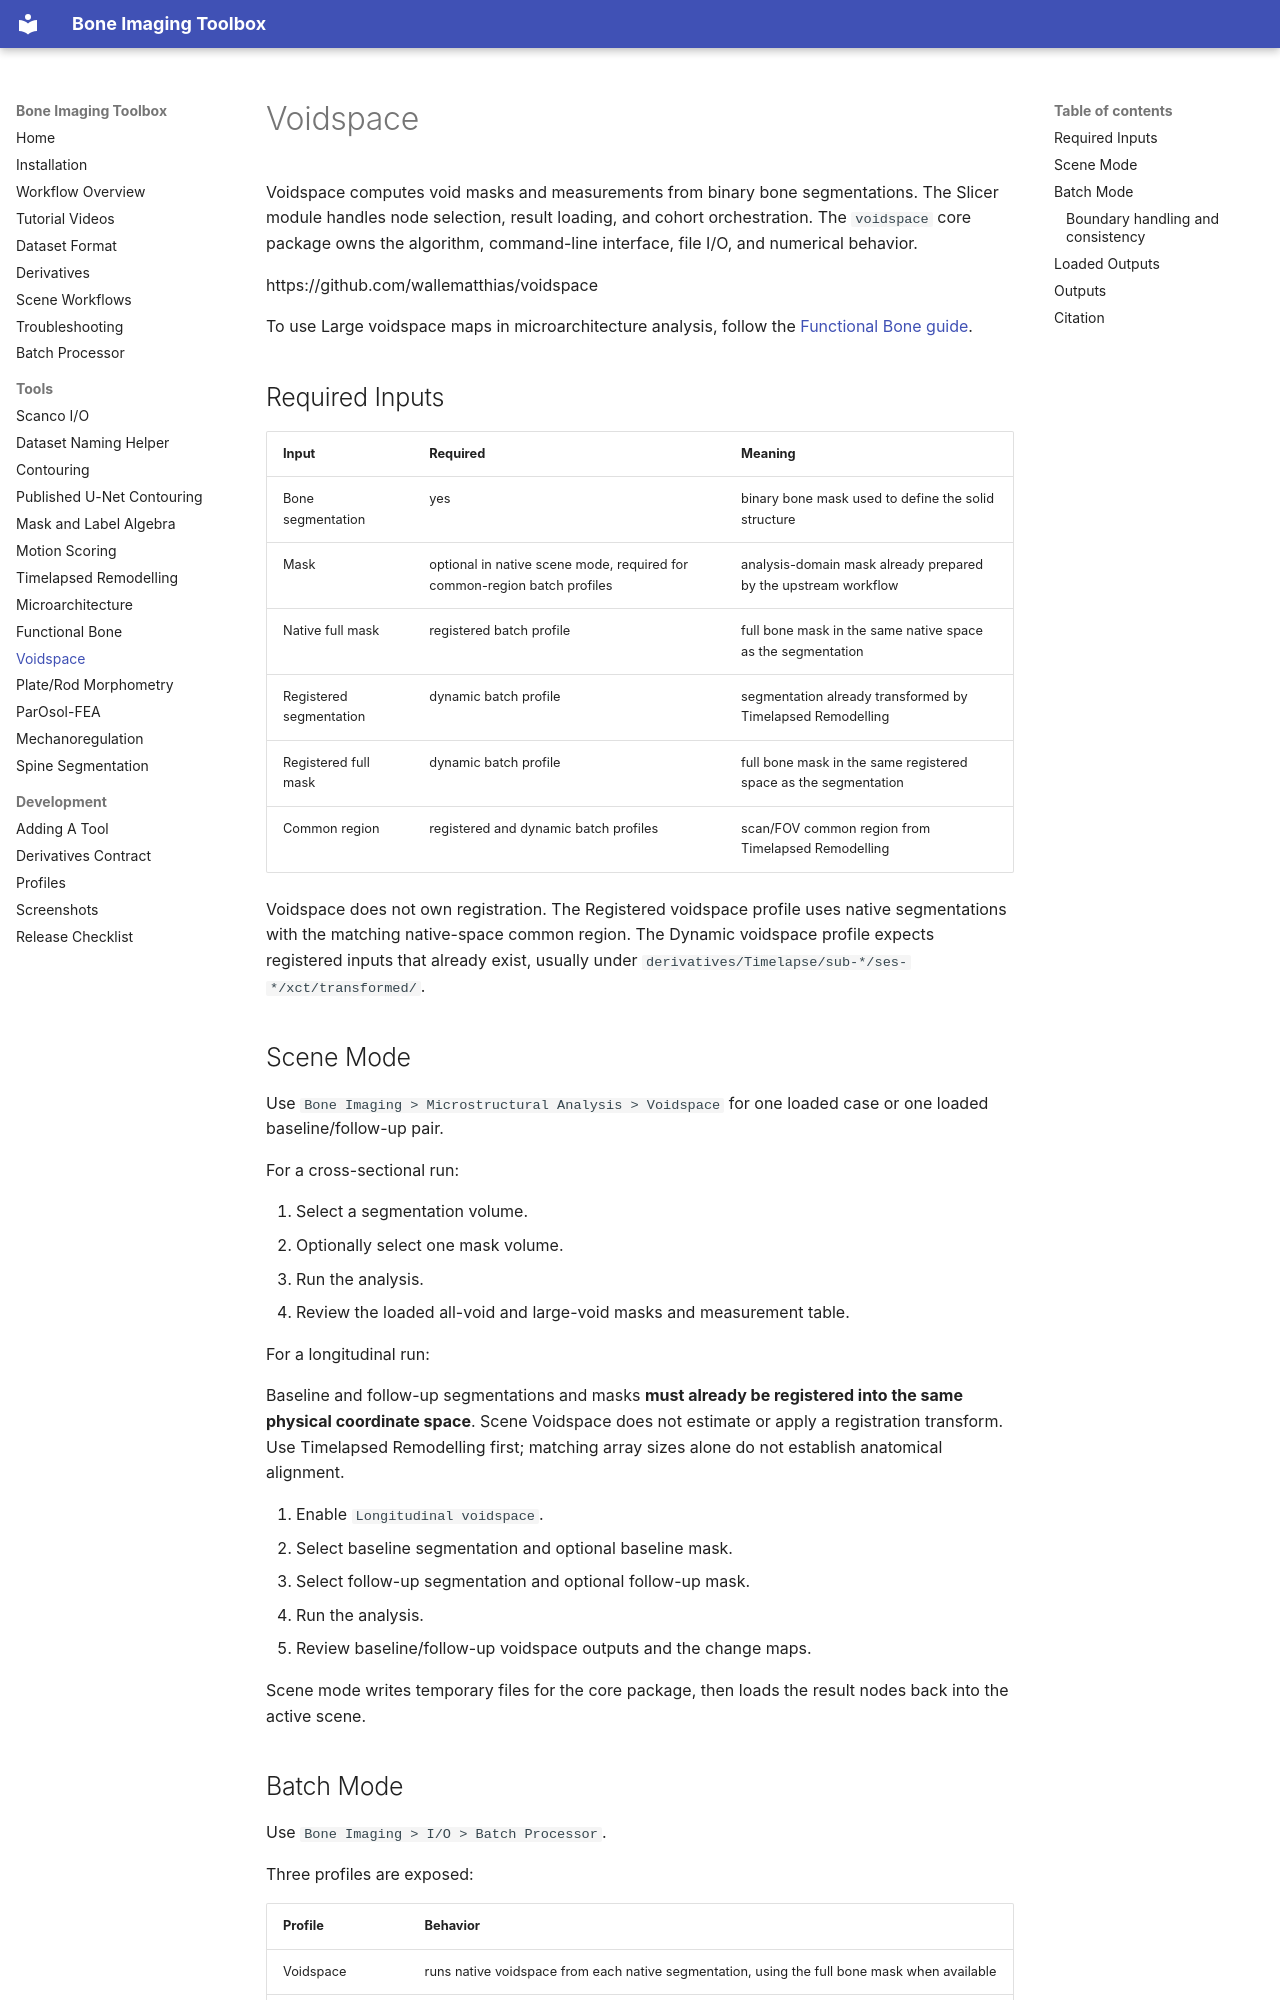

repository: wallematthias/SlicerBoneImagingToolbox · page: tools/voidspace/index.html · generator: mkdocs

# Voidspace

Voidspace computes void masks and measurements from binary bone segmentations. The Slicer module handles node selection, result loading, and cohort orchestration. The `voidspace` core package owns the algorithm, command-line interface, file I/O, and numerical behavior.

https://github.com/wallematthias/voidspace

To use Large voidspace maps in microarchitecture analysis, follow the
[Functional Bone guide](../tutorials/functional-bone.md).

## Required Inputs

| Input | Required | Meaning |
| --- | --- | --- |
| Bone segmentation | yes | binary bone mask used to define the solid structure |
| Mask | optional in native scene mode, required for common-region batch profiles | analysis-domain mask already prepared by the upstream workflow |
| Native full mask | registered batch profile | full bone mask in the same native space as the segmentation |
| Registered segmentation | dynamic batch profile | segmentation already transformed by Timelapsed Remodelling |
| Registered full mask | dynamic batch profile | full bone mask in the same registered space as the segmentation |
| Common region | registered and dynamic batch profiles | scan/FOV common region from Timelapsed Remodelling |

Voidspace does not own registration. The Registered voidspace profile uses native segmentations with the matching native-space common region. The Dynamic voidspace profile expects registered inputs that already exist, usually under `derivatives/Timelapse/sub-*/ses-*/xct/transformed/`.

## Scene Mode

Use `Bone Imaging > Microstructural Analysis > Voidspace` for one loaded case or one loaded baseline/follow-up pair.

For a cross-sectional run:

1. Select a segmentation volume.
2. Optionally select one mask volume.
3. Run the analysis.
4. Review the loaded all-void and large-void masks and measurement table.

For a longitudinal run:

Baseline and follow-up segmentations and masks **must already be registered into
the same physical coordinate space**. Scene Voidspace does not estimate or apply
a registration transform. Use Timelapsed Remodelling first; matching array sizes
alone do not establish anatomical alignment.

1. Enable `Longitudinal voidspace`.
2. Select baseline segmentation and optional baseline mask.
3. Select follow-up segmentation and optional follow-up mask.
4. Run the analysis.
5. Review baseline/follow-up voidspace outputs and the change maps.

Scene mode writes temporary files for the core package, then loads the result nodes back into the active scene.
